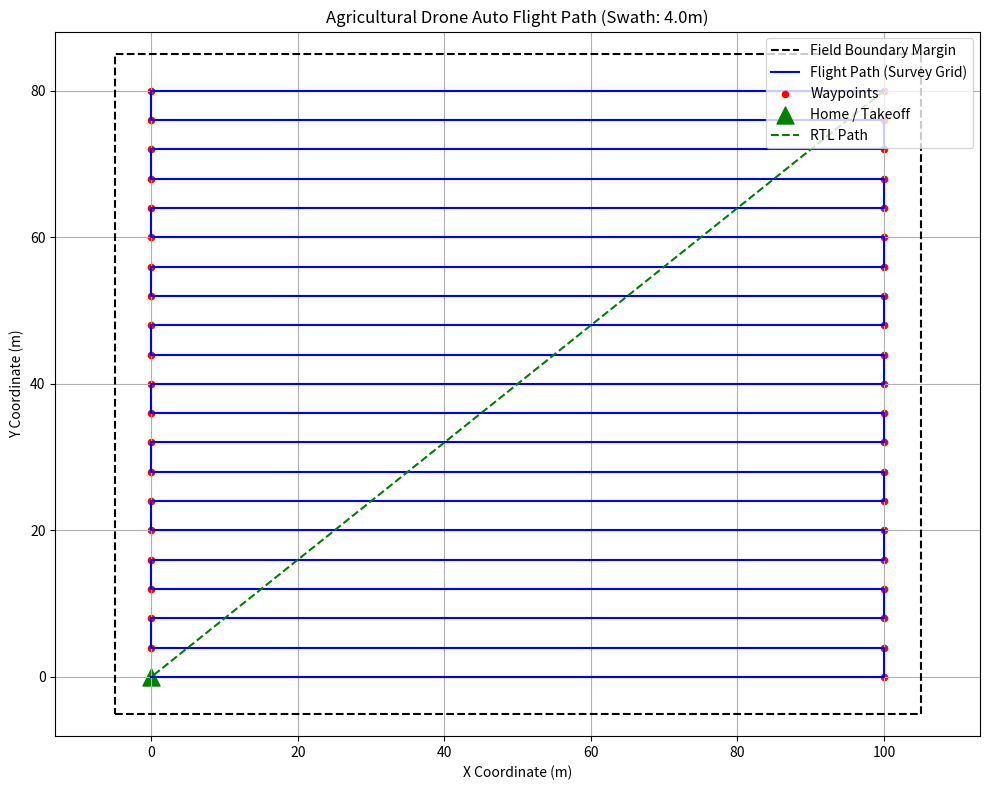

This chart was generated by the following Python code: (Note: this script raises an exception after producing the figure.)
"""
10주차 실습 Step 1: 드론 방제 궤적 시각화
- step0에서 생성한 웨이포인트를 2D 평면 위에 렌더링
- 이륙 지점(Home) 및 복귀 경로(RTL) 시각적 표시
"""

import numpy as np
import matplotlib.pyplot as plt
import os

# 1. 방제 파라미터 설정 및 경로 생성 (step0 재사용)
field_width = 100.0   
field_height = 80.0   
swath_width = 4.0     

waypoints = []
y_coords = np.arange(0, field_height + swath_width, swath_width)
direction = 1 
for y in y_coords:
    if direction == 1:
        waypoints.append((0, y))
        waypoints.append((field_width, y))
    else:
        waypoints.append((field_width, y))
        waypoints.append((0, y))
    direction *= -1

# x, y 좌표 분리
x_coords = [p[0] for p in waypoints]
y_coords = [p[1] for p in waypoints]

# 2. Matplotlib을 이용한 경로 시각화
plt.figure(figsize=(10, 8))

# 농지 경계선(Bounding Box) 그리기
plt.plot([-5, field_width+5, field_width+5, -5, -5], 
         [-5, -5, field_height+5, field_height+5, -5], 
         'k--', label='Field Boundary Margin')

# 지그재그 방제 경로 그리기
plt.plot(x_coords, y_coords, 'b-', label='Flight Path (Survey Grid)', linewidth=1.5)
plt.scatter(x_coords, y_coords, c='red', s=20, label='Waypoints')

# 시작 지점 (Home/Takeoff)
plt.scatter(x_coords[0], y_coords[0], c='green', marker='^', s=150, label='Home / Takeoff')

# 복귀 경로 (RTL: Return To Launch) 점선 표시
plt.plot([x_coords[-1], x_coords[0]], [y_coords[-1], y_coords[0]], 'g--', label='RTL Path')

# 시각화 설정
plt.title(f"Agricultural Drone Auto Flight Path (Swath: {swath_width}m)")
plt.xlabel("X Coordinate (m)")
plt.ylabel("Y Coordinate (m)")
plt.legend(loc='upper right')
plt.grid(True)
plt.axis('equal') # X, Y 축 비율 동일하게 설정

plt.tight_layout()
output_dir = os.path.dirname(os.path.abspath(__file__))
output_img = os.path.join(output_dir, "waypoint_path.png")
plt.savefig(output_img, dpi=300)
print(f"✅ 시각화 이미지 저장 완료: {output_img}")
# plt.show() # 서버/자동화 환경을 위해 주석 처리
